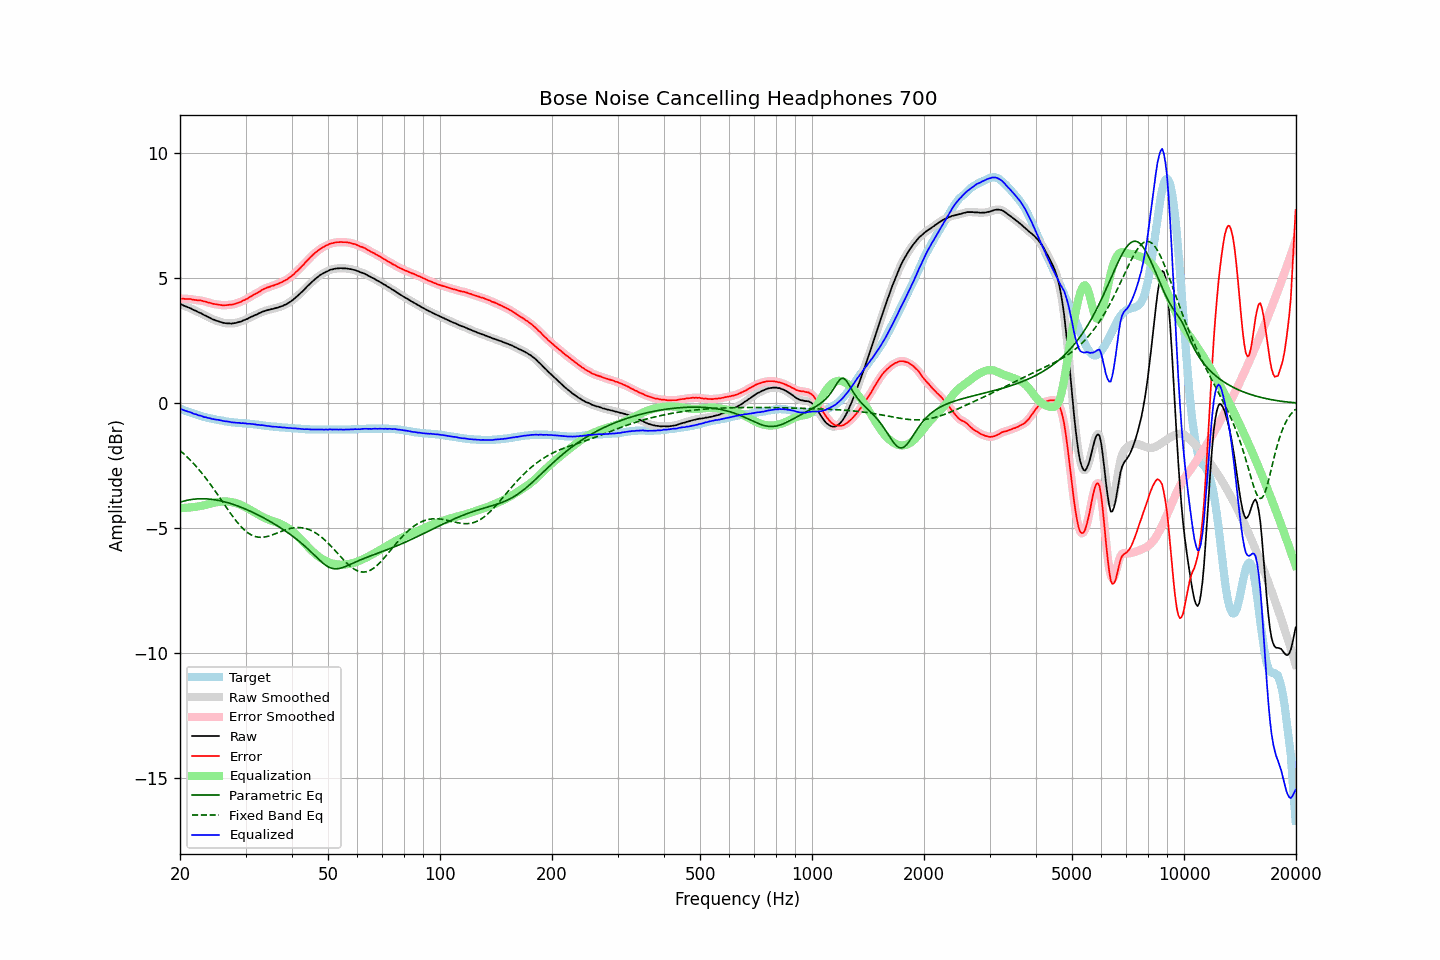

Values plotted in this chart, from the file beside it:
frequency, raw, error, smoothed, error_smoothed, equalization, parametric_eq, fixed_band_eq, equalized_raw, equalized_smoothed, target
20.00, 3.97, 4.19, 3.97, 4.19, -4.19, -3.95, -1.89, -0.22, -0.22, -0.22
20.20, 3.95, 4.19, 3.95, 4.18, -4.19, -3.93, -1.94, -0.24, -0.24, -0.24
20.40, 3.92, 4.19, 3.92, 4.18, -4.18, -3.92, -2.00, -0.27, -0.27, -0.27
20.61, 3.89, 4.18, 3.89, 4.18, -4.18, -3.90, -2.06, -0.29, -0.29, -0.29
20.81, 3.87, 4.18, 3.87, 4.18, -4.18, -3.88, -2.12, -0.31, -0.31, -0.31
21.02, 3.84, 4.18, 3.84, 4.18, -4.17, -3.87, -2.18, -0.33, -0.33, -0.34
21.23, 3.82, 4.18, 3.82, 4.17, -4.17, -3.86, -2.24, -0.35, -0.35, -0.36
21.44, 3.79, 4.17, 3.78, 4.16, -4.16, -3.85, -2.31, -0.37, -0.38, -0.38
21.66, 3.75, 4.15, 3.75, 4.15, -4.15, -3.84, -2.38, -0.40, -0.40, -0.40
21.87, 3.72, 4.14, 3.72, 4.14, -4.14, -3.83, -2.45, -0.43, -0.42, -0.42
22.09, 3.70, 4.14, 3.69, 4.13, -4.14, -3.83, -2.52, -0.44, -0.45, -0.44
22.31, 3.66, 4.12, 3.66, 4.12, -4.13, -3.82, -2.59, -0.47, -0.46, -0.46
22.54, 3.63, 4.12, 3.63, 4.12, -4.12, -3.82, -2.67, -0.49, -0.48, -0.49
22.76, 3.61, 4.12, 3.60, 4.11, -4.10, -3.82, -2.74, -0.50, -0.50, -0.51
22.99, 3.57, 4.10, 3.57, 4.10, -4.09, -3.82, -2.82, -0.52, -0.52, -0.53
23.22, 3.53, 4.08, 3.54, 4.08, -4.08, -3.82, -2.90, -0.55, -0.54, -0.55
23.45, 3.51, 4.07, 3.50, 4.06, -4.06, -3.82, -2.99, -0.55, -0.56, -0.56
23.69, 3.47, 4.05, 3.47, 4.05, -4.05, -3.82, -3.07, -0.58, -0.57, -0.58
23.92, 3.44, 4.03, 3.44, 4.03, -4.03, -3.83, -3.16, -0.59, -0.59, -0.59
24.16, 3.41, 4.02, 3.41, 4.01, -4.01, -3.83, -3.25, -0.60, -0.61, -0.61
24.40, 3.37, 3.99, 3.37, 3.99, -4.00, -3.84, -3.34, -0.63, -0.62, -0.62
24.65, 3.35, 3.98, 3.35, 3.98, -3.98, -3.85, -3.43, -0.63, -0.63, -0.63
24.89, 3.32, 3.97, 3.32, 3.96, -3.97, -3.86, -3.52, -0.65, -0.64, -0.65
25.14, 3.30, 3.96, 3.30, 3.96, -3.95, -3.87, -3.61, -0.65, -0.65, -0.66
25.39, 3.28, 3.95, 3.28, 3.95, -3.94, -3.88, -3.70, -0.66, -0.66, -0.67
25.65, 3.26, 3.94, 3.26, 3.93, -3.93, -3.90, -3.80, -0.68, -0.68, -0.68
25.91, 3.24, 3.93, 3.24, 3.93, -3.93, -3.91, -3.89, -0.69, -0.69, -0.69
26.16, 3.22, 3.92, 3.22, 3.92, -3.93, -3.93, -3.99, -0.71, -0.71, -0.70
26.43, 3.21, 3.93, 3.21, 3.92, -3.93, -3.94, -4.08, -0.72, -0.72, -0.72
26.69, 3.20, 3.93, 3.20, 3.93, -3.93, -3.96, -4.18, -0.73, -0.72, -0.73
26.96, 3.20, 3.94, 3.20, 3.94, -3.93, -3.98, -4.27, -0.73, -0.73, -0.74
27.23, 3.20, 3.95, 3.19, 3.94, -3.94, -4.00, -4.36, -0.74, -0.74, -0.75
27.50, 3.19, 3.95, 3.20, 3.95, -3.95, -4.02, -4.45, -0.76, -0.75, -0.76
27.77, 3.20, 3.96, 3.20, 3.96, -3.96, -4.04, -4.54, -0.76, -0.76, -0.76
28.05, 3.21, 3.98, 3.21, 3.97, -3.98, -4.06, -4.63, -0.77, -0.77, -0.77
28.33, 3.22, 4.00, 3.22, 4.00, -4.00, -4.08, -4.71, -0.78, -0.77, -0.78
28.62, 3.24, 4.02, 3.24, 4.02, -4.02, -4.11, -4.79, -0.78, -0.78, -0.78
28.90, 3.26, 4.05, 3.26, 4.04, -4.04, -4.13, -4.86, -0.78, -0.78, -0.79
29.19, 3.27, 4.06, 3.28, 4.07, -4.07, -4.16, -4.93, -0.80, -0.79, -0.79
29.48, 3.31, 4.11, 3.30, 4.10, -4.10, -4.18, -5.00, -0.79, -0.79, -0.80
29.78, 3.33, 4.13, 3.33, 4.13, -4.13, -4.21, -5.06, -0.80, -0.80, -0.80
30.08, 3.36, 4.17, 3.36, 4.16, -4.16, -4.24, -5.12, -0.80, -0.81, -0.81
30.38, 3.38, 4.19, 3.38, 4.19, -4.20, -4.26, -5.17, -0.82, -0.81, -0.81
30.68, 3.42, 4.24, 3.42, 4.23, -4.23, -4.29, -5.21, -0.81, -0.82, -0.82
30.99, 3.45, 4.28, 3.45, 4.27, -4.27, -4.32, -5.25, -0.82, -0.82, -0.83
31.30, 3.48, 4.31, 3.48, 4.31, -4.31, -4.35, -5.28, -0.83, -0.83, -0.83
31.61, 3.51, 4.35, 3.51, 4.34, -4.34, -4.38, -5.31, -0.83, -0.84, -0.84
31.93, 3.54, 4.39, 3.54, 4.38, -4.38, -4.41, -5.33, -0.84, -0.84, -0.85
32.24, 3.56, 4.41, 3.56, 4.41, -4.42, -4.45, -5.34, -0.86, -0.86, -0.85
32.57, 3.60, 4.46, 3.59, 4.45, -4.46, -4.48, -5.35, -0.86, -0.86, -0.86
32.89, 3.62, 4.49, 3.63, 4.49, -4.49, -4.51, -5.36, -0.87, -0.87, -0.87
33.22, 3.66, 4.54, 3.65, 4.53, -4.53, -4.55, -5.36, -0.87, -0.87, -0.88
33.55, 3.68, 4.57, 3.68, 4.57, -4.56, -4.58, -5.35, -0.88, -0.88, -0.89
33.89, 3.70, 4.60, 3.70, 4.60, -4.59, -4.61, -5.34, -0.89, -0.89, -0.90
34.23, 3.72, 4.63, 3.72, 4.62, -4.62, -4.65, -5.33, -0.90, -0.90, -0.91
34.57, 3.74, 4.65, 3.74, 4.65, -4.65, -4.69, -5.31, -0.91, -0.91, -0.91
34.92, 3.75, 4.67, 3.75, 4.67, -4.67, -4.72, -5.29, -0.92, -0.92, -0.92
35.27, 3.77, 4.70, 3.77, 4.69, -4.69, -4.76, -5.27, -0.92, -0.93, -0.93
35.62, 3.78, 4.71, 3.78, 4.71, -4.71, -4.80, -5.25, -0.93, -0.93, -0.93
35.97, 3.80, 4.74, 3.80, 4.73, -4.73, -4.84, -5.22, -0.94, -0.94, -0.94
... 635 more rows
